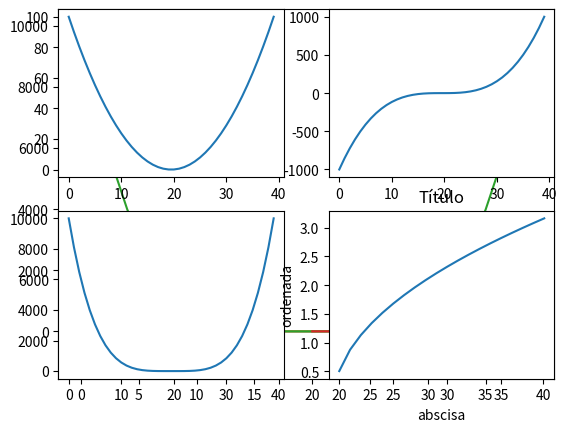

Reproduce this figure in Python.
# Matplotlib [Python]
# Ejercicios de práctica

# Autor: Inove Coding School
# Version: 2.0

# IMPORTANTE: NO borrar los comentarios
# que aparecen en verde con el hashtag "#"

# Ejercicios de matplotlib
import numpy as np
import matplotlib.pyplot as plt


if __name__ == '__main__':
    print("Bienvenidos a otra clase de Inove con Python")
    print("Line Plot: Figura con múltiples gráficos")

    # NOTA: aproveche los ejemplos "line_plot" y "scatter_plot" de clase

    # Alumnos: Se desea graficar cuatro funciones en una misma figura
    # en cuatros gráficos (axes) distintos. Para el siguiente
    # intervalor de valores de "X":
    x = np.linspace(-10, 10, 40)

    # Realizar tres gráficos que representen
    # y1 = x^2 (X al cuadrado)
    # y2 = x^3 (X al cubo)
    # y3 = x^4 (X a la cuarta)
    # y4 = raiz_cuadrada(X)

    # Implementación:
    y1 = x**2
    y2 = x**3
    y3 = x**4
    y4 = np.sqrt(x)

    # Esos cuatro gráficos deben estar colocados
    # en la diposición de 2 filas y 2 columna:
    # ------
    #  graf1 | graf2
    # ------
    #  graf3 | graf4
    # Utilizar add_subplot para lograr este efecto
    # de "2 filas" "2 columna" de gráficos

    # Se debe colocar en la leyenda la función que representa
    # cada gráfico

    # Cada gráfico realizarlo con un color distinto
    # a su elección

    # Colocar una grilla a elección

    # Crear acá su gráfico
    plt.figure()
    plt.plot(y1,label='y1')  
    plt.plot(y2)
    plt.plot(y3)
    plt.plot(y4)
    plt.subplot(2,2,1)
    plt.plot((y1))
    plt.subplot(2,2,2)
    plt.plot((y2))
    plt.subplot(2,2,3)
    plt.plot((y3))
    plt.subplot(2,2,4)
    plt.plot((y4))
    plt.title("Título")   
    plt.xlabel("abscisa")   
    plt.ylabel("ordenada")      
    
    plt.show()

    print("terminamos")
